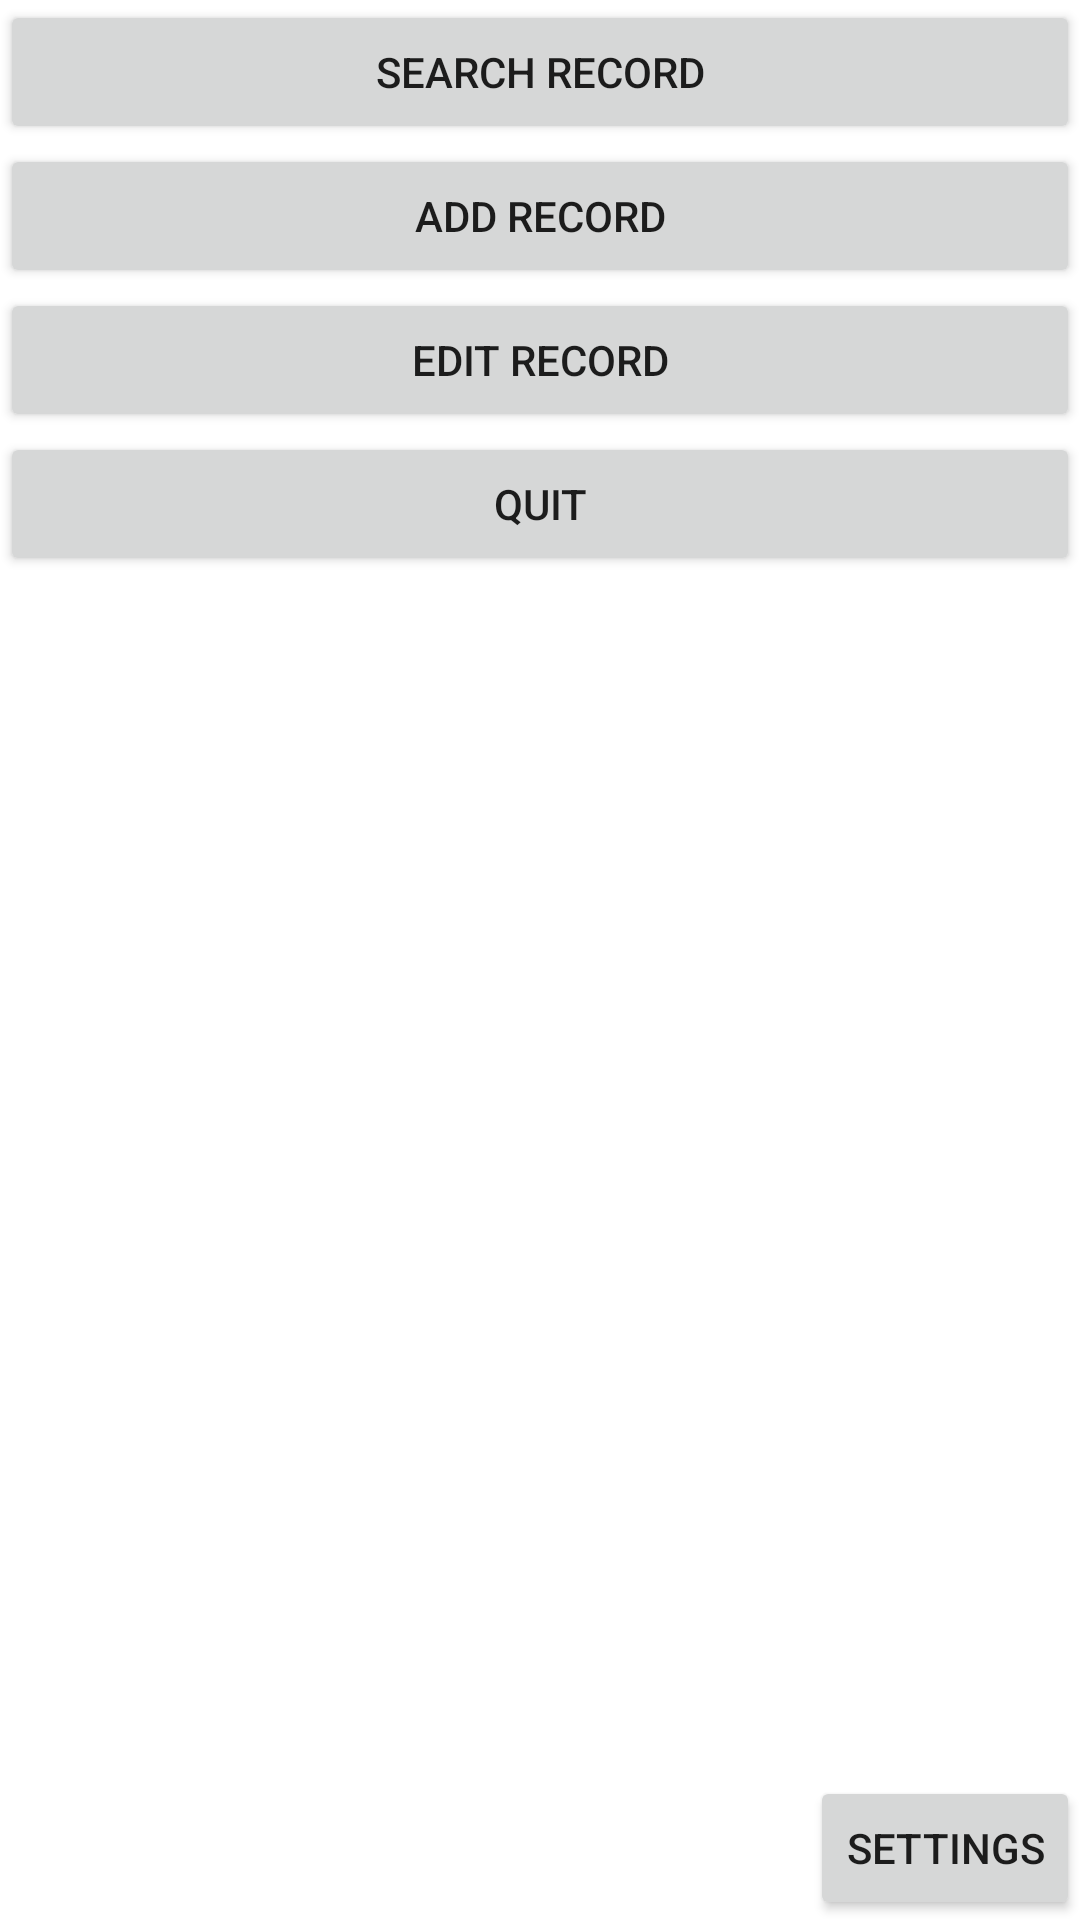

Android layout source for this screen:
<!-- AndroidManifest.xml: application theme Theme.AutoCrashHistory -->
<!-- res/layout/main_menu.xml -->
<?xml version="1.0" encoding="utf-8"?>
<LinearLayout xmlns:android="http://schemas.android.com/apk/res/android"
    xmlns:app="http://schemas.android.com/apk/res-auto"
    xmlns:tools="http://schemas.android.com/tools"
    android:orientation="vertical"
    android:layout_width="match_parent"
    android:layout_height="match_parent">

    <LinearLayout
        android:layout_width="match_parent"
        android:layout_height="wrap_content"
        android:orientation="horizontal">

        <Button
            android:id="@+id/recordSearchMenu"
            android:layout_width="0dp"
            android:layout_height="wrap_content"
            android:layout_weight="1"
            android:text="@string/search_record" />
    </LinearLayout>

    <LinearLayout
        android:layout_width="match_parent"
        android:layout_height="wrap_content"
        android:orientation="horizontal">

        <Button
            android:id="@+id/addRecordMenu"
            android:layout_width="0dp"
            android:layout_height="wrap_content"
            android:layout_weight="1"
            android:text="@string/add_record" />
    </LinearLayout>

    <LinearLayout
        android:layout_width="match_parent"
        android:layout_height="wrap_content"
        android:orientation="horizontal">

        <Button
            android:id="@+id/editRecordMenu"
            android:layout_width="0dp"
            android:layout_height="wrap_content"
            android:layout_weight="1"
            android:text="@string/edit_record" />

    </LinearLayout>

    <LinearLayout
        android:layout_width="match_parent"
        android:layout_height="wrap_content"
        android:orientation="horizontal">

        <Button
            android:id="@+id/quitAccount"
            android:layout_width="0dp"
            android:layout_height="wrap_content"
            android:layout_weight="1"
            android:text="@string/quit" />
    </LinearLayout>

    <androidx.constraintlayout.widget.ConstraintLayout
        android:layout_width="match_parent"
        android:layout_height="match_parent">

        <Button
            android:id="@+id/settingsMenu"
            android:layout_width="wrap_content"
            android:layout_height="wrap_content"
            android:text="@string/settings"
            app:layout_constraintBottom_toBottomOf="parent"
            app:layout_constraintEnd_toEndOf="parent" />
    </androidx.constraintlayout.widget.ConstraintLayout>

</LinearLayout>
<!-- resources referenced by this layout -->
<resources>
  <string name="add_record">ADD RECORD</string>
  <string name="edit_record">EDIT RECORD</string>
  <string name="quit">QUIT</string>
  <string name="search_record">SEARCH RECORD</string>
  <string name="settings">SETTINGS</string>
  <style name="Theme.AutoCrashHistory" parent="Theme.MaterialComponents.DayNight.DarkActionBar">
          
          <item name="colorPrimary">@color/purple_500</item>
          <item name="colorPrimaryVariant">@color/purple_700</item>
          <item name="colorOnPrimary">@color/white</item>
          
          <item name="colorSecondary">@color/teal_200</item>
          <item name="colorSecondaryVariant">@color/teal_700</item>
          <item name="colorOnSecondary">@color/black</item>
          
          <item name="android:statusBarColor" tools:targetApi="l">?attr/colorPrimaryVariant</item>
          
      </style>
  <!-- not gathered from this repository: default colours our renderer supplied (Android Studio template values) -->
  <color name="purple_500">#FF6200EE</color>
  <color name="purple_700">#FF3700B3</color>
  <color name="teal_200">#FF03DAC5</color>
  <color name="teal_700">#FF018786</color>
  <color name="black">#FF000000</color>
  <color name="white">#FFFFFFFF</color>
</resources>
